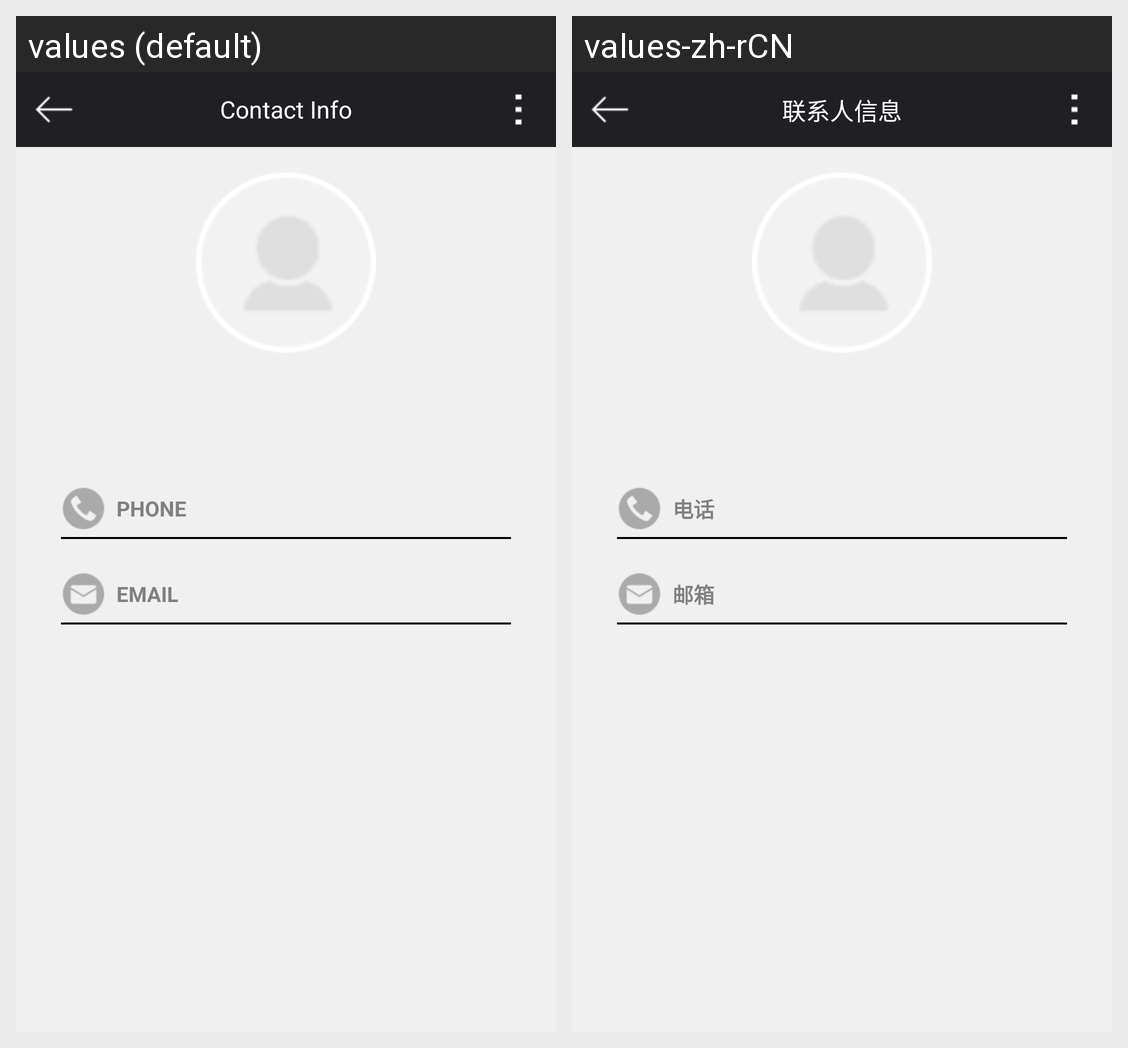

Here is an Android app screen in its default locale and in the app's own translations. Write out the translated-string differences for the strings that appear on this screen.
Android screen res/layout/contact_info_layout.xml rendered under 2 locales, left to right: values (default), values-zh-rCN. Device: Nexus 5 (rendered at 1080×1920; each locale shown at half size, 540×960, under a caption strip naming it); theme AppTheme.
Strings drawn on this screen, with the default value and each locale's value (text and hints the layout hard-codes, and strings that could not be matched under every locale, appear in the picture but are not listed):

title_contact_info
  values: Contact Info
  values-zh-rCN: 联系人信息

phone
  values: PHONE
  values-zh-rCN: 电话

email
  values: EMAIL
  values-zh-rCN: 邮箱
